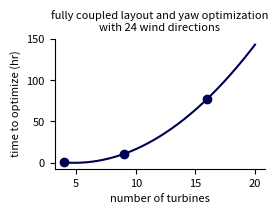

Source code (Python):
import numpy as np
import matplotlib.pyplot as plt
import matplotlib as mpl


def hex_to_rgb(value, normalized=False):
    '''
    Converts hex to rgb colours
    value: string of 6 characters representing a hex colour.
    Returns: list length 3 of RGB values'''
    value = value.strip("#") # removes hash symbol if present
    lv = len(value)
    if normalized:
        RGB = tuple(int(value[i:i + lv // 3], 16) for i in range(0, lv, lv // 3))
        return tuple(i/255 for i in RGB)
    else:
        return tuple(int(value[i:i + lv // 3], 16) for i in range(0, lv, lv // 3))


def rgb_to_dec(value):
    '''
    Converts rgb to decimal colours (i.e. divides each value by 256)
    value: list (length 3) of RGB values
    Returns: list (length 3) of decimal values'''
    return [v/256 for v in value]
    

def get_continuous_cmap(hex_list, float_list=None):
    ''' creates and returns a color map that can be used in heat map figures.
        If float_list is not provided, colour map graduates linearly between each color in hex_list.
        If float_list is provided, each color in hex_list is mapped to the respective location in float_list. 
        
        Parameters
        ----------
        hex_list: list of hex code strings
        float_list: list of floats between 0 and 1, same length as hex_list. Must start with 0 and end with 1.
        
        Returns
        ----------
        colour map'''
    rgb_list = [rgb_to_dec(hex_to_rgb(i)) for i in hex_list]
    if float_list:
        pass
    else:
        float_list = list(np.linspace(0,1,len(rgb_list)))
        
    cdict = dict()
    for num, col in enumerate(['red', 'green', 'blue']):
        col_list = [[float_list[i], rgb_list[i][num], rgb_list[i][num]] for i in range(len(float_list))]
        cdict[col] = col_list
    cmp = mcolors.LinearSegmentedColormap('my_cmp', segmentdata=cdict, N=256)
    return cmp


def eval_polynom(f, x):
    res = 0
    for i in range(len(f)):
        res += f[i] * x**(len(f)-i-1)

    return res  


white = "FFFFFF"
black = "000000"
purple = "293462"
pink = "FFEEEC"
blue = "000053"
orange = "EC9B3B"
yellow = "F7D716"
lav = "ACACC6"

# plt.figure(figsize=(6,2.5))
# ax1 = plt.subplot(121)
# plt.xticks(fontsize=8)
# plt.yticks(fontsize=8)
# ax1.spines['right'].set_visible(False)
# ax1.spines['top'].set_visible(False)
# ax1.yaxis.set_ticks_position('left')
# ax1.xaxis.set_ticks_position('bottom')

# dimvec2 = [2, 4, 8, 16, 32, 64, 128, 256, 512, 1024]
# snopt_grad = np.array([31, 35, 36, 45, 64, 68, 157, 183, 195, 244])
# slsqp_grad = np.array([33, 30, 43, 76, 135, 271, 535, 271, 445, 577])
# snopt_fd = np.array([102, 248, 375, 1017, 3054, 6315, 60142, 151453, 212337, 776704])
# slsqp_fd = np.array([84, 118, 227, 621, 1646, 5324, 16877, 36639, 46939, 152124])
# dimvec = [2, 4, 8, 16, 32, 64]
# alpso = np.array([1150, 32780, 108040, 488240, 2649760, 12301760])


# ax1.set_xscale('log')
# ax1.set_yscale('log')

# ax1.plot(dimvec2,snopt_grad,'o',color=hex_to_rgb(blue,normalized=True))
# ax1.plot(dimvec2,snopt_fd,'o',color=hex_to_rgb(lav,normalized=True))
# ax1.plot(dimvec,alpso,'o',color=hex_to_rgb(orange,normalized=True))

# ax1.set_xticks((1E1,1E2,1E3))
# ax1.set_yticks((1E1,1E3,1E5,1E7))
# ax1.set_yticklabels((r'10$^1$',r'10$^3$',r'10$^5$',r'10$^7$'))

# ax1.text(45, 20, 'analytic gradients',weight="bold",fontsize=8,color=hex_to_rgb(blue,normalized=True))
# ax1.text(45, 1*5e2, 'finite difference\ngradients',weight="bold",fontsize=8,color=hex_to_rgb(lav,normalized=True))
# ax1.text(30, 7e5, 'gradient-free',weight="bold",fontsize=8,color=hex_to_rgb(orange,normalized=True))

# ax1.set_ylabel('number of function\ncalls to optimize',fontsize=8)
# ax1.set_xlabel('number of design variables',fontsize=8)

# plt.minorticks_off()

plt.figure(figsize=(3,2))
ax2 = plt.subplot(111)
plt.xticks(fontsize=8)
plt.yticks(fontsize=8)
ax2.spines['right'].set_visible(False)
ax2.spines['top'].set_visible(False)
ax2.yaxis.set_ticks_position('left')
ax2.xaxis.set_ticks_position('bottom')

plt.minorticks_off()

nturbs = np.array([4,9,4,9,16])
ndirs = np.array([36,36,24,24,24])
time = np.array([945.8585067,87542.75563,527.7842207,37656.76095,279360.4023])/3600
ncalls = np.array([168,3190,126,2074,4960])
nvars = np.zeros(len(nturbs))
for i in range(len(nvars)):
    nvars[i] = nturbs[i]*2 + nturbs[i]*ndirs[i]

ax2.plot(nturbs[2:],time[2:],"o",color=hex_to_rgb(blue,normalized=True))
# ax2.plot(nturbs[:2],ncalls[:2],"o",color=hex_to_rgb(orange,normalized=True))

f = np.polyfit(nturbs[2:],time[2:],2)
print(f)
x = np.linspace(4,20,1000)
ax2.plot(x,eval_polynom(f,x),color=hex_to_rgb(blue,normalized=True))
plt.subplots_adjust(bottom=0.2,left=0.2,top=0.85)

ax2.set_xlabel("number of turbines", fontsize=8)
ax2.set_ylabel("time to optimize (hr)", fontsize=8)
ax2.set_title("fully coupled layout and yaw optimization\nwith 24 wind directions",fontsize=8)

# plt.text(nturbs[2]+1,time[2]+10,"%s variables"%int(nvars[2]),fontsize=8,horizontalalignment="center",verticalalignment="bottom")
# plt.text(nturbs[3],time[3]+10,"%s"%int(nvars[3]),fontsize=8,horizontalalignment="center",verticalalignment="bottom")
# plt.text(nturbs[4]-1,time[4]+10,"%s"%int(nvars[4]),fontsize=8,horizontalalignment="center",verticalalignment="bottom")
plt.savefig('scaling.png',transparent=True)
plt.show()
